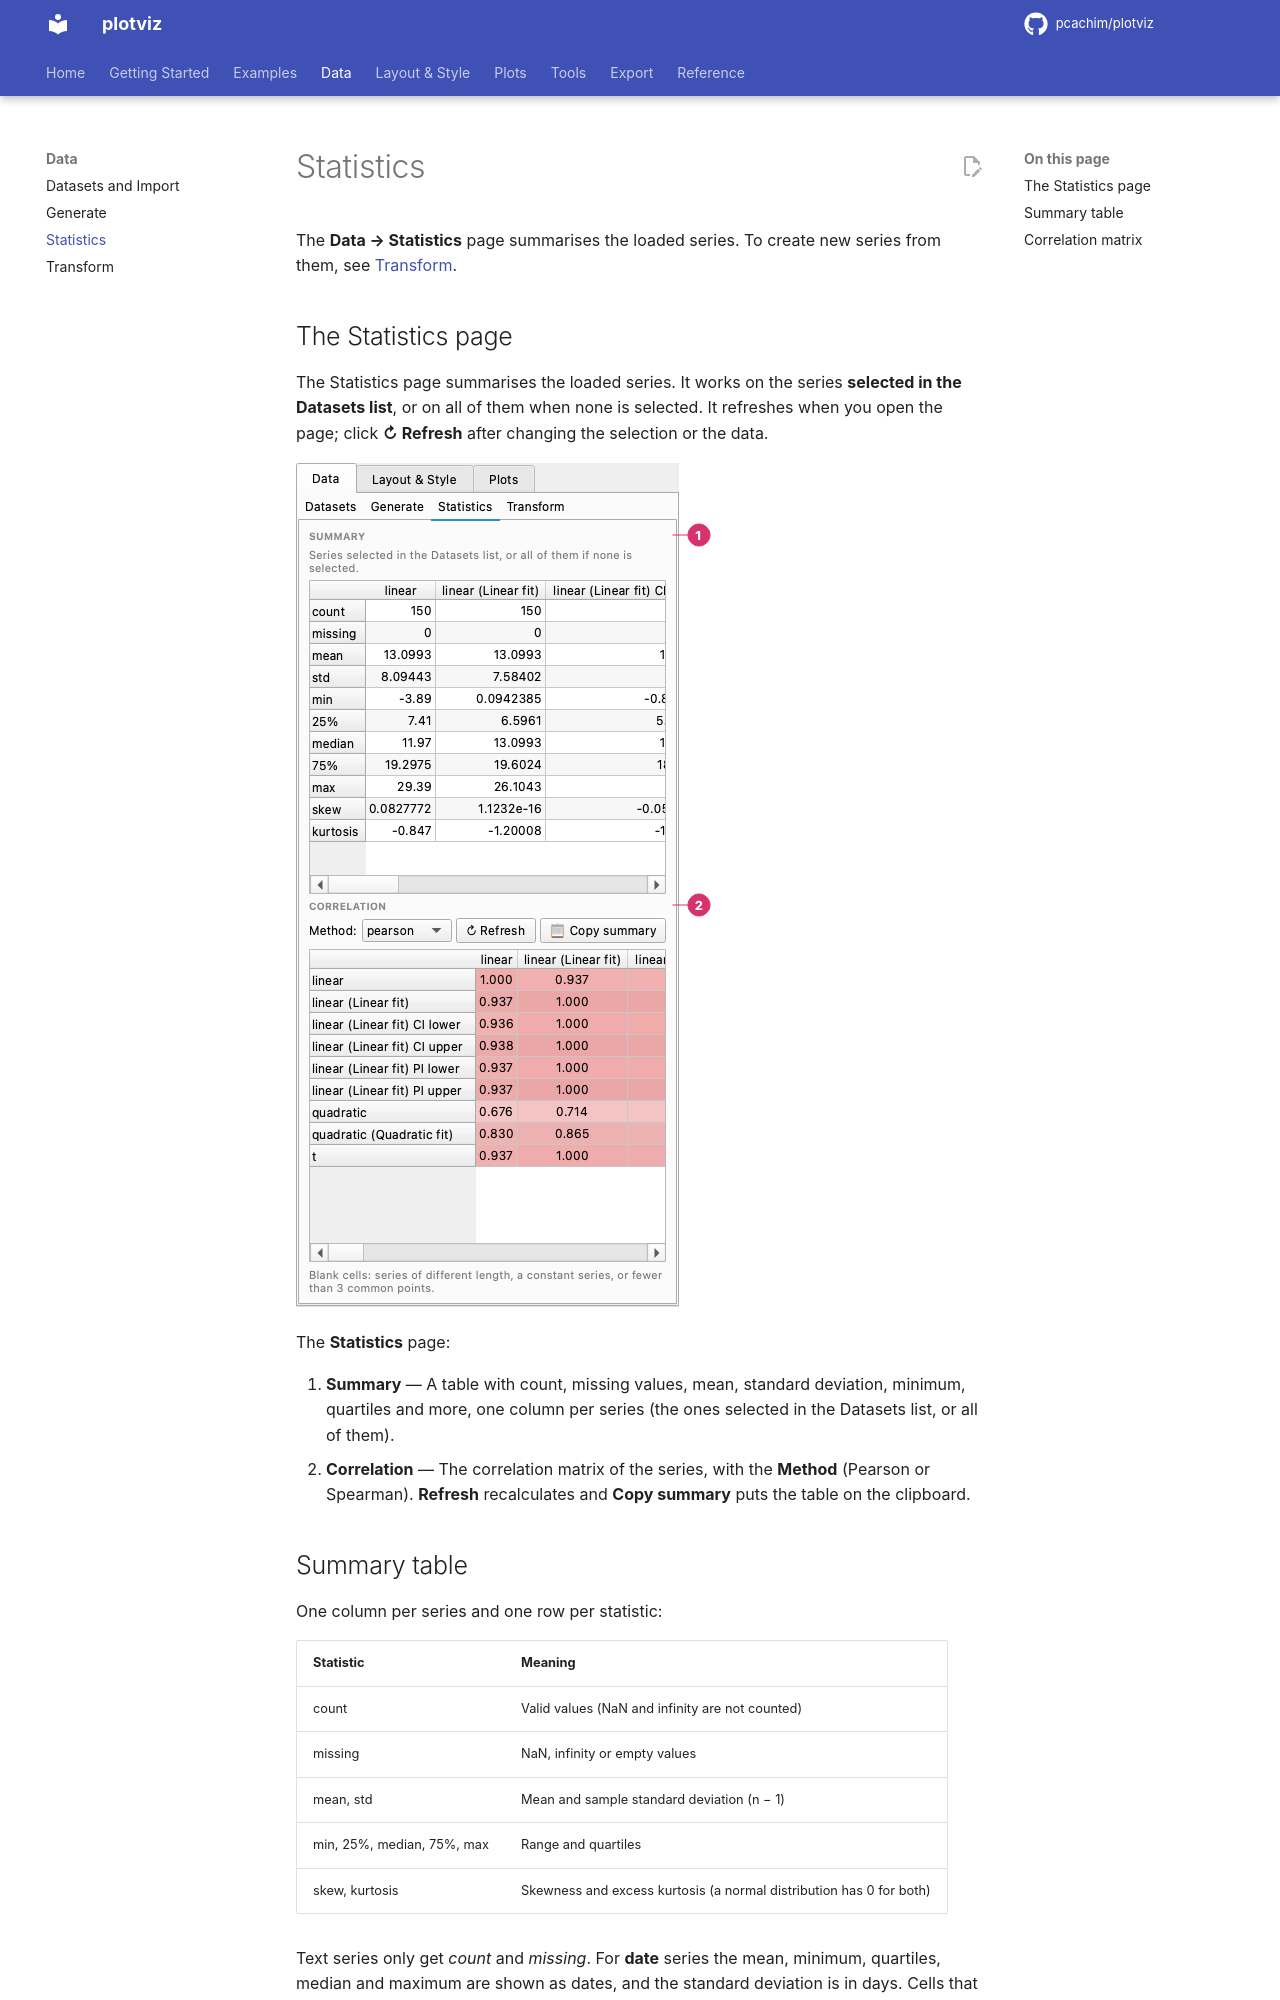

repository: pcachim/plotviz · page: 2026.11.7/statistics/index.html · generator: mkdocs

# Statistics

The **Data → Statistics** page summarises the loaded series. To create new series from them, see [Transform](transform.md).

## The Statistics page

The Statistics page summarises the loaded series. It works on the series **selected in the Datasets list**, or on all of them when none is selected. It refreshes when you open the page; click **↻ Refresh** after changing the selection or the data.

![The Statistics page](images/ui/statistics.png)

The **Statistics** page:

1. **Summary** — A table with count, missing values, mean, standard deviation, minimum, quartiles and more, one column per series (the ones selected in the Datasets list, or all of them).
2. **Correlation** — The correlation matrix of the series, with the **Method** (Pearson or Spearman). **Refresh** recalculates and **Copy summary** puts the table on the clipboard.

## Summary table

One column per series and one row per statistic:

| Statistic | Meaning |
|-----------|---------|
| count | Valid values (NaN and infinity are not counted) |
| missing | NaN, infinity or empty values |
| mean, std | Mean and sample standard deviation (n − 1) |
| min, 25%, median, 75%, max | Range and quartiles |
| skew, kurtosis | Skewness and excess kurtosis (a normal distribution has 0 for both) |

Text series only get *count* and *missing*. For **date** series the mean, minimum, quartiles, median and maximum are shown as dates, and the standard deviation is in days. Cells that cannot be computed (the std of one value, the skew of a constant series) are left blank.

**📋 Copy summary** copies the table to the clipboard, tab-separated, ready to paste into a spreadsheet.
